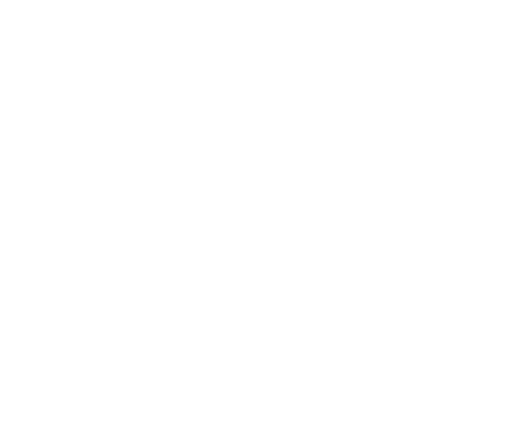
t = 0.00 s
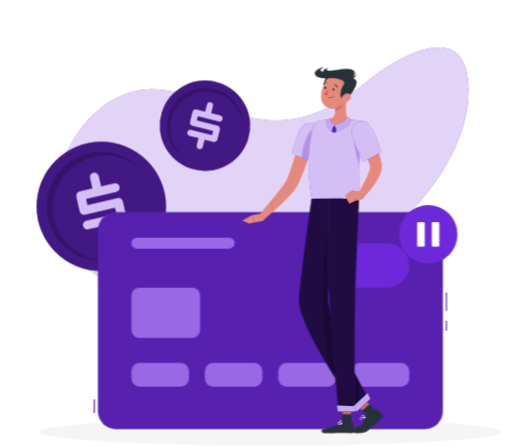
t = 1.44 s
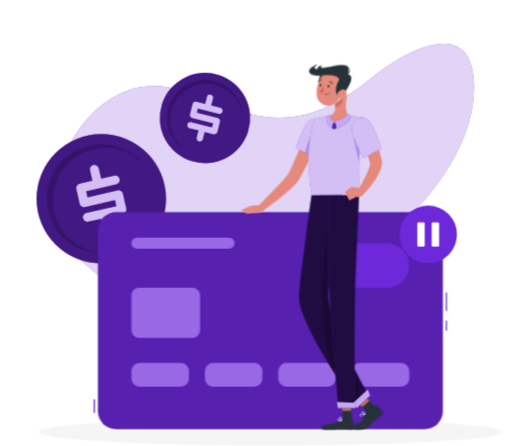
t = 3.24 s
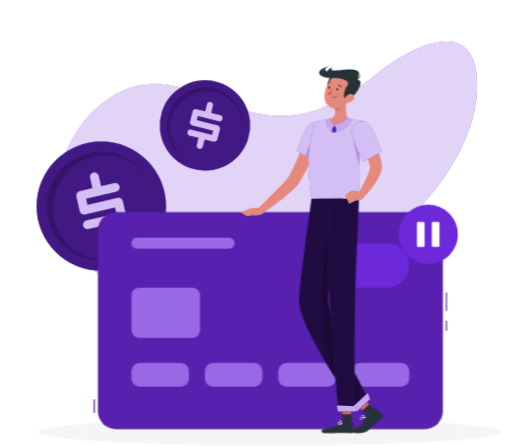
t = 4.64 s
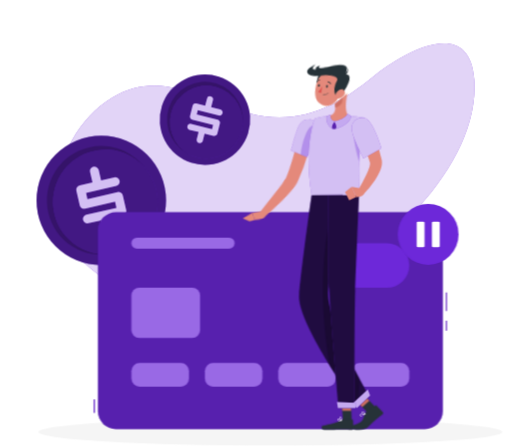
t = 6.44 s
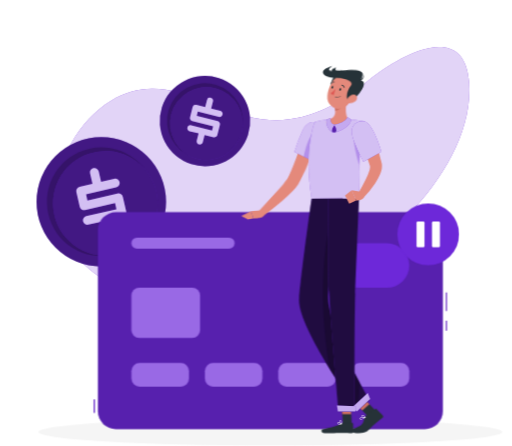
t = 7.94 s

The animated SVG that drew these frames (rendered in a browser with its animation timeline set to each time). Animation: 9 CSS @keyframes rules; one cycle of 9.44 s, repeats indefinitely.

<svg xmlns="http://www.w3.org/2000/svg" viewBox="24 0 428 373" id="ss-payment-unavailable-m"><style>svg#ss-payment-unavailable-m #paycard-p{transform-box:view-box;transform-origin:382px 196px;animation:2.00s ease-in-out 1.1s infinite pulse}svg#ss-payment-unavailable-m #swipe{transform-box:view-box;transform-origin:292px 166px;animation:1.2s ease-in-out 1.0s infinite k-swipe}svg#ss-payment-unavailable-m #head{transform-box:view-box;transform-origin:305px 146px;animation:4s ease-in-out 1.0s infinite k-head}svg#ss-payment-unavailable-m #background-simple{transform-box:fill-box;transform-origin:center;animation:0.8s 1 both cubic-bezier(.2,.7,.2,1) bxGrow,8s infinite none ease-in-out drift;animation-delay:0s,0.9s}svg#ss-payment-unavailable-m #Shadow{transform-box:fill-box;transform-origin:center;animation:0.6s 1 both linear bxFade;animation-delay:0.2s}svg#ss-payment-unavailable-m #Coins{transform-box:fill-box;transform-origin:center;animation:0.7s 1 both cubic-bezier(.2,.7,.2,1) bxIn,4s infinite none ease-in-out float;animation-delay:0.18s,1.08s}svg#ss-payment-unavailable-m #credit-card{transform-box:fill-box;transform-origin:center;animation:0.7s 1 both cubic-bezier(.2,.7,.2,1) bxIn;animation-delay:0.36s}svg#ss-payment-unavailable-m #Character{transform-box:fill-box;transform-origin:center;animation:0.7s 1 both cubic-bezier(.2,.7,.2,1) bxIn,3.2s infinite none ease-in-out bob;animation-delay:0.54s,1.44s}@keyframes bob{0%,100%{transform:none}50%{transform:translateY(-3px)}}@keyframes bxFade{from{opacity:0}to{opacity:1}}@keyframes bxGrow{from{opacity:0;transform:scale(.92)}to{opacity:1;transform:none}}@keyframes bxIn{from{opacity:0;transform:translateY(14px)}to{opacity:1;transform:none}}@keyframes drift{0%,100%{transform:none}50%{transform:translate(4px,-3px) scale(1.02)}}@keyframes float{0%,100%{transform:none}50%{transform:translateY(-7px)}}@keyframes pulse{0%,100%{transform:scale(1)}50%{transform:scale(1.08)}}@keyframes k-swipe{0%,100%{transform:rotate(0deg)}50%{transform:rotate(-7deg)}}@keyframes k-head{0%,100%{transform:rotate(0)}30%,50%{transform:rotate(-6deg)}75%{transform:rotate(3deg)}}@media (prefers-reduced-motion: reduce){svg#ss-payment-unavailable-m *{animation:none!important}}</style><g id="background-simple"><path d="M415.36,125.13c4.79,74.55-85.2,155-150.07,176C202.78,321.4,77.78,313.85,71.39,226c-2.4-33,16.67-69,44.93-86.2,45.44-27.63,81.06,9.24,125.85,15.17,35.59,4.71,63.15-11.16,89.85-32.83C354.26,104.11,411.76,69.2,415.36,125.13Z" transform="translate(0 -54.95)" style="fill:#6D28D9" /><path d="M415.36,125.13c4.79,74.55-85.2,155-150.07,176C202.78,321.4,77.78,313.85,71.39,226c-2.4-33,16.67-69,44.93-86.2,45.44-27.63,81.06,9.24,125.85,15.17,35.59,4.71,63.15-11.16,89.85-32.83C354.26,104.11,411.76,69.2,415.36,125.13Z" transform="translate(0 -54.95)" style="fill:#fff;opacity:0.8" /></g><g id="Shadow"><ellipse cx="250" cy="361.29" rx="193.89" ry="11.32" style="fill:#f5f5f5" /></g><g id="Coins"><circle cx="108.63" cy="228.03" r="54.16" transform="translate(-129.43 88.65) rotate(-45)" style="fill:#6D28D9" /><circle cx="108.63" cy="228.03" r="54.16" transform="translate(-129.43 88.65) rotate(-45)" style="opacity:0.4" /><circle cx="108.63" cy="228.03" r="45.48" transform="translate(-134.42 241.82) rotate(-80.32)" style="opacity:0.2" /><circle cx="111.5" cy="229.83" r="43.66" transform="matrix(0.07, -1, 1, 0.07, -125.66, 269.79)" style="fill:#6D28D9" /><circle cx="111.5" cy="229.83" r="43.66" transform="matrix(0.07, -1, 1, 0.07, -125.66, 269.79)" style="opacity:0.4" /><path d="M126.61,223.86l2.85,12.35A3.51,3.51,0,0,1,129,239a3.67,3.67,0,0,1-2.33,1.65l-10.86,2.51,2,8.69a3.47,3.47,0,0,1-.48,2.77A3.51,3.51,0,0,1,115,256.2a3.68,3.68,0,0,1-2.83-.44,3.48,3.48,0,0,1-1.64-2.28l-2-8.79-10.77,2.49a3.54,3.54,0,0,1-2.74-.46,3.5,3.5,0,0,1-1.65-2.28,3.56,3.56,0,0,1,.46-2.76,3.5,3.5,0,0,1,2.28-1.63l25.2-5.81-1.18-5.13L95,234.9a3.55,3.55,0,0,1-2.76-.43,3.5,3.5,0,0,1-1.63-2.31l-2.84-12.3a3.66,3.66,0,0,1,2.74-4.39L101.23,213l-2-8.7a3.55,3.55,0,0,1,.42-2.73,3.59,3.59,0,0,1,2.44-1.68,3.51,3.51,0,0,1,2.73.46,3.57,3.57,0,0,1,1.62,2.29l2,8.69,11-2.52a3.63,3.63,0,0,1,2.81.47,3.48,3.48,0,0,1,1.66,2.25,3.79,3.79,0,0,1-2.81,4.49l-25.2,5.81L97,226.93l25.11-5.79a3.63,3.63,0,0,1,2.81.47A3.45,3.45,0,0,1,126.61,223.86Z" transform="translate(0 -54.95)" style="fill:#6D28D9" /><g style="opacity:0.7000000000000001"><path d="M126.61,223.86l2.85,12.35A3.51,3.51,0,0,1,129,239a3.67,3.67,0,0,1-2.33,1.65l-10.86,2.51,2,8.69a3.47,3.47,0,0,1-.48,2.77A3.51,3.51,0,0,1,115,256.2a3.68,3.68,0,0,1-2.83-.44,3.48,3.48,0,0,1-1.64-2.28l-2-8.79-10.77,2.49a3.54,3.54,0,0,1-2.74-.46,3.5,3.5,0,0,1-1.65-2.28,3.56,3.56,0,0,1,.46-2.76,3.5,3.5,0,0,1,2.28-1.63l25.2-5.81-1.18-5.13L95,234.9a3.55,3.55,0,0,1-2.76-.43,3.5,3.5,0,0,1-1.63-2.31l-2.84-12.3a3.66,3.66,0,0,1,2.74-4.39L101.23,213l-2-8.7a3.55,3.55,0,0,1,.42-2.73,3.59,3.59,0,0,1,2.44-1.68,3.51,3.51,0,0,1,2.73.46,3.57,3.57,0,0,1,1.62,2.29l2,8.69,11-2.52a3.63,3.63,0,0,1,2.81.47,3.48,3.48,0,0,1,1.66,2.25,3.79,3.79,0,0,1-2.81,4.49l-25.2,5.81L97,226.93l25.11-5.79a3.63,3.63,0,0,1,2.81.47A3.45,3.45,0,0,1,126.61,223.86Z" transform="translate(0 -54.95)" style="fill:#fff" /></g><circle cx="195.33" cy="160.54" r="37.8" transform="translate(-53.37 151.18) rotate(-49.8)" style="fill:#6D28D9" /><circle cx="195.33" cy="160.54" r="37.8" transform="translate(-53.37 151.18) rotate(-49.8)" style="opacity:0.4" /><circle cx="195.33" cy="160.54" r="31.74" transform="translate(-52.86 153.84) rotate(-50.42)" style="opacity:0.2" /><circle cx="196.54" cy="162.57" r="30.47" transform="translate(-51.97 165.07) rotate(-52.61)" style="fill:#6D28D9" /><circle cx="196.54" cy="162.57" r="30.47" transform="translate(-51.97 165.07) rotate(-52.61)" style="opacity:0.4" /><path d="M207.82,163.66l-2.15,8.58a2.41,2.41,0,0,1-1.18,1.55,2.58,2.58,0,0,1-2,.29L195,172.19l-1.52,6a2.42,2.42,0,0,1-1.18,1.56,2.46,2.46,0,0,1-1.92.29,2.57,2.57,0,0,1-1.61-1.17,2.46,2.46,0,0,1-.3-1.94l1.53-6.1L182.5,169a2.47,2.47,0,0,1-1.56-1.16,2.43,2.43,0,0,1-.3-1.93,2.46,2.46,0,0,1,1.16-1.58,2.49,2.49,0,0,1,1.94-.28l17.5,4.39.9-3.56-17.45-4.38a2.43,2.43,0,0,1-1.57-1.15,2.39,2.39,0,0,1-.28-1.94l2.14-8.55a2.54,2.54,0,0,1,3.1-1.85l7.42,1.86,1.52-6A2.51,2.51,0,0,1,200.2,141a2.39,2.39,0,0,1,1.54,1.15,2.47,2.47,0,0,1,.29,1.93l-1.52,6,7.6,1.91a2.53,2.53,0,0,1,1.6,1.19,2.44,2.44,0,0,1,.32,1.92,2.58,2.58,0,0,1-1.2,1.6,2.55,2.55,0,0,1-2,.3l-17.51-4.39-.88,3.54,17.44,4.37a2.53,2.53,0,0,1,1.6,1.19A2.39,2.39,0,0,1,207.82,163.66Z" transform="translate(0 -54.95)" style="fill:#6D28D9" /><g style="opacity:0.7000000000000001"><path d="M207.82,163.66l-2.15,8.58a2.41,2.41,0,0,1-1.18,1.55,2.58,2.58,0,0,1-2,.29L195,172.19l-1.52,6a2.42,2.42,0,0,1-1.18,1.56,2.46,2.46,0,0,1-1.92.29,2.57,2.57,0,0,1-1.61-1.17,2.46,2.46,0,0,1-.3-1.94l1.53-6.1L182.5,169a2.47,2.47,0,0,1-1.56-1.16,2.43,2.43,0,0,1-.3-1.93,2.46,2.46,0,0,1,1.16-1.58,2.49,2.49,0,0,1,1.94-.28l17.5,4.39.9-3.56-17.45-4.38a2.43,2.43,0,0,1-1.57-1.15,2.39,2.39,0,0,1-.28-1.94l2.14-8.55a2.54,2.54,0,0,1,3.1-1.85l7.42,1.86,1.52-6A2.51,2.51,0,0,1,200.2,141a2.39,2.39,0,0,1,1.54,1.15,2.47,2.47,0,0,1,.29,1.93l-1.52,6,7.6,1.91a2.53,2.53,0,0,1,1.6,1.19,2.44,2.44,0,0,1,.32,1.92,2.58,2.58,0,0,1-1.2,1.6,2.55,2.55,0,0,1-2,.3l-17.51-4.39-.88,3.54,17.44,4.37a2.53,2.53,0,0,1,1.6,1.19A2.39,2.39,0,0,1,207.82,163.66Z" transform="translate(0 -54.95)" style="fill:#fff" /></g></g><g id="credit-card"><rect x="102.26" y="334.02" width="1" height="11.29" style="fill:#6D28D9" /><rect x="102.26" y="334.02" width="1" height="11.29" style="opacity:0.1" /><rect x="396.74" y="244.57" width="1" height="15.47" style="fill:#6D28D9" /><rect x="396.74" y="268.16" width="1" height="8.39" style="fill:#6D28D9" /><rect x="396.74" y="244.57" width="1" height="15.47" style="opacity:0.1" /><rect x="396.74" y="268.16" width="1" height="8.39" style="opacity:0.1" /><rect x="105.76" y="177.49" width="288.49" height="181.35" rx="15.05" style="fill:#6D28D9" /><rect x="105.76" y="177.49" width="288.49" height="181.35" rx="15.05" style="opacity:0.2" /><path d="M347.55,295.59a18.67,18.67,0,0,0,0-37.34h-24.1a18.67,18.67,0,0,0,0,37.34Z" transform="translate(0 -54.95)" style="fill:#6D28D9" /><rect x="133.79" y="240.63" width="57.43" height="42.03" rx="6.48" style="fill:#6D28D9" /><rect x="133.79" y="240.63" width="57.43" height="42.03" rx="6.48" style="fill:#fff;opacity:0.30000000000000004" /><rect x="133.79" y="198.71" width="86.31" height="9.17" rx="4.59" style="fill:#6D28D9" /><rect x="133.79" y="198.71" width="86.31" height="9.17" rx="4.59" style="fill:#fff;opacity:0.30000000000000004" /><rect x="133.79" y="303.52" width="48.15" height="19.75" rx="6.73" style="fill:#6D28D9" /><rect x="133.79" y="303.52" width="48.15" height="19.75" rx="6.73" style="fill:#fff;opacity:0.30000000000000004" /><rect x="195.21" y="303.52" width="48.15" height="19.75" rx="6.73" style="fill:#6D28D9" /><rect x="195.21" y="303.52" width="48.15" height="19.75" rx="6.73" style="fill:#fff;opacity:0.30000000000000004" /><rect x="256.64" y="303.52" width="48.15" height="19.75" rx="6.73" style="fill:#6D28D9" /><rect x="256.64" y="303.52" width="48.15" height="19.75" rx="6.73" style="fill:#fff;opacity:0.30000000000000004" /><rect x="318.06" y="303.52" width="48.15" height="19.75" rx="6.73" style="fill:#6D28D9" /><rect x="318.06" y="303.52" width="48.15" height="19.75" rx="6.73" style="fill:#fff;opacity:0.30000000000000004" /><g id="paycard-p"><g id="paycard"><circle cx="382" cy="196" r="24" fill="#6D28D9" /><rect x="372.9" y="185.9" width="6.2" height="20.2" rx="1" fill="#FFFFFF" /><rect x="384.9" y="185.9" width="6.2" height="20.2" rx="1" fill="#FFFFFF" /></g></g></g><g id="Character"><g id="swipe"><path d="M293,166.82c-2.37,6.69-5,13.16-7.79,19.63a168.66,168.66,0,0,1-9.7,19.14c-.49.79-1,1.58-1.53,2.37l-.39.59-.53.73c-.36.46-.7.86-1,1.25a52.21,52.21,0,0,1-4,4c-2.67,2.47-5.39,4.71-8.14,6.92-5.52,4.38-11.16,8.48-17,12.37l-3.49-4.33L254.13,215c2.43-2.41,4.84-4.84,7.09-7.27,1.11-1.21,2.19-2.45,3.08-3.59.22-.28.41-.56.58-.8l.21-.34.29-.52c.39-.69.8-1.36,1.18-2.07,3.06-5.75,5.76-12,8.36-18.34s5.1-12.73,7.5-19.07Z" transform="translate(0 -54.95)" style="fill:#e4897b" /><path d="M295.81,162c2.27,6.64-11.07,26.17-11.07,26.17L272,181.08a149,149,0,0,1,7.68-17.8C284.14,154.84,293.32,154.71,295.81,162Z" transform="translate(0 -54.95)" style="fill:#6D28D9" /><path d="M295.81,162c2.27,6.64-11.07,26.17-11.07,26.17L272,181.08a149,149,0,0,1,7.68-17.8C284.14,154.84,293.32,154.71,295.81,162Z" transform="translate(0 -54.95)" style="fill:#fff;opacity:0.7000000000000001" /><path d="M296,162.83c-2.86-1.37-6.15-.22-9.62,5.26s-6.42,14.63-6.74,17.24l5.11,2.83S297.06,170.12,296,162.83Z" transform="translate(0 -54.95)" style="fill:#6D28D9;opacity:0.31" /><path d="M241.11,228.56l-7.73.27,1.62,6.06s8.08.72,8.8-1.72Z" transform="translate(0 -54.95)" style="fill:#e4897b" /><polygon points="225.04 177.49 230.46 180.65 235 179.94 233.38 173.88 225.04 177.49" style="fill:#e4897b" /></g><path d="M287.18,156.92s-9.52,22.39-2.66,64.08h39.65c.49-6.09-2.31-35.78,4.56-64.46a101.24,101.24,0,0,0-13.22-1.68,147.9,147.9,0,0,0-16.85,0A76.45,76.45,0,0,0,287.18,156.92Z" transform="translate(0 -54.95)" style="fill:#6D28D9" /><path d="M287.18,156.92s-9.52,22.39-2.66,64.08h39.65c.49-6.09-2.31-35.78,4.56-64.46a101.24,101.24,0,0,0-13.22-1.68,147.9,147.9,0,0,0-16.85,0A76.45,76.45,0,0,0,287.18,156.92Z" transform="translate(0 -54.95)" style="fill:#fff;opacity:0.7000000000000001" /><polygon points="338.21 343.67 332.34 348.93 321.15 337.29 327.03 332.03 338.21 343.67" style="fill:#263238" /><polygon points="318.08 354.62 310.67 354.62 309.71 337.45 317.12 337.45 318.08 354.62" style="fill:#263238" /><polygon points="321.16 337.29 326.92 343.29 332.8 338.03 327.04 332.03 321.16 337.29" style="fill:#ce6f64" /><polygon points="317.12 337.46 309.71 337.46 310.21 346.31 317.62 346.31 317.12 337.46" style="fill:#ce6f64" /><path d="M284.52,221s-7.81,54.06-10.47,83.48c-2.14,23.61,48.91,94,48.91,94l9.87-9.29s-37.28-63.11-34.41-89.39c2.78-25.45,12.2-78.83,12.2-78.83Z" transform="translate(0 -54.95)" style="fill:#6D28D9" /><path d="M284.52,221s-7.81,54.06-10.47,83.48c-2.14,23.61,48.91,94,48.91,94l9.87-9.29s-37.28-63.11-34.41-89.39c2.78-25.45,12.2-78.83,12.2-78.83Z" transform="translate(0 -54.95)" style="opacity:0.7000000000000001" /><path d="M298.42,299.83c1.43-13.11,4.63-33.65,7.38-50.47-1.44-2.82-5.48-8.53-5.48-8.53-3.62,12.51-11.49,59.67-.26,123.36,11.7,18.86,22.9,34.32,22.9,34.32l1.53-24.32C313.68,353.85,296.43,318,298.42,299.83Z" transform="translate(0 -54.95)" style="opacity:0.2" /><path d="M298.62,221s-.7,56.65.5,77.88c1.31,23.24,7.91,100.24,7.91,100.24h13.58S320.2,324,321,301c.89-25,3.19-80,3.19-80Z" transform="translate(0 -54.95)" style="fill:#6D28D9" /><path d="M298.62,221s-.7,56.65.5,77.88c1.31,23.24,7.91,100.24,7.91,100.24h13.58S320.2,324,321,301c.89-25,3.19-80,3.19-80Z" transform="translate(0 -54.95)" style="opacity:0.7000000000000001" /><path d="M310.28,408.72h8.33a.53.53,0,0,1,.55.5l.41,6.59a1.31,1.31,0,0,1-1.3,1.32c-2.9-.05-4.29-.22-7.95-.22-2.25,0-11.83.24-14.94.24s-3-3.08-1.71-3.36c5.91-1.25,13.24-3,15.34-4.62A2.09,2.09,0,0,1,310.28,408.72Z" transform="translate(0 -54.95)" style="fill:#263238" /><path d="M330.72,401.78l7.14-4.81a.66.66,0,0,1,.82,0l5.46,5.51a1.1,1.1,0,0,1-.26,1.67c-4.56,3.51-7.85,6.16-10.45,9.08-3,3.41-4.62,3.9-11.62,3.9-3.24,0-5.07-2.73-3.75-3.15,11.66-3.69,8.54-5.3,11.38-10.71A4,4,0,0,1,330.72,401.78Z" transform="translate(0 -54.95)" style="fill:#263238" /><path d="M319.87,163.62c-.82,4.72.27,16,4.32,29.06a190.68,190.68,0,0,1,3.89-33.29v-.06C325.48,159.07,320.66,159.19,319.87,163.62Z" transform="translate(0 -54.95)" style="fill:#6D28D9;opacity:0.31" /><path d="M314.5,135.88c-1.25,5.42-2.66,15.36,1,19,0,0-1.58,4.49-11.66,4.49-11.08,0-5.19-4.49-5.19-4.49,6.1-1.44,6.1-5.93,5.19-10.14Z" transform="translate(0 -54.95)" style="fill:#e4897b" /><polygon points="303.56 104.4 300.56 107.59 302.03 110.67 304.42 110.78 306.46 107.84 303.56 104.4" style="fill:#6D28D9" /><path d="M310.16,139.49l-6.31,5.22a17.35,17.35,0,0,1,.42,3c2.32-.33,5.58-2.87,5.91-5.29A7.88,7.88,0,0,0,310.16,139.49Z" transform="translate(0 -54.95)" style="fill:#ce6f64" /><g id="head"><path d="M301.35,117.5c-3.79,1.29-6.82,11.34-2.4,14S308.55,115.05,301.35,117.5Z" transform="translate(0 -54.95)" style="fill:#263238" /><path d="M316.87,130.2c-2.26,7-3.22,11.23-7.78,14.1a9.59,9.59,0,0,1-14.77-8.38c.09-6.73,3.77-17.09,11.52-18.39A9.71,9.71,0,0,1,316.87,130.2Z" transform="translate(0 -54.95)" style="fill:#e4897b" /><path d="M322.47,118.5c-2.26,5.46,3,.9,1.64,7.38-.88,4.22-8.5,14.33-11.44,13.41s-2.91-8.09.84-13.16c2.16-2.91-2.51-6.21-13-5.86s-16.83-5.55-2.89-9.88c0,0-5.14,3-2.09,4C299.85,116,327,107.56,322.47,118.5Z" transform="translate(0 -54.95)" style="fill:#263238" /><path d="M320.47,121c-.11,0,2.35-.61,3.66-5C324.13,116.07,323.7,122.54,320.47,121Z" transform="translate(0 -54.95)" style="fill:#263238" /><path d="M300.84,111.36c-6.45,2-3.78,4.25-1.11,4.81l6.12-2.4C296.55,115,300.84,111.36,300.84,111.36Z" transform="translate(0 -54.95)" style="fill:#263238" /><path d="M318.11,138.75a7.32,7.32,0,0,1-5,2.07c-2.47,0-3-2.34-1.67-4.3,1.18-1.76,3.88-3.88,6.06-2.93S319.75,137.14,318.11,138.75Z" transform="translate(0 -54.95)" style="fill:#e4897b" /><path d="M305.48,129.81c-.15.58-.58,1-1,.9s-.57-.63-.42-1.21.58-1,1-.89S305.63,129.23,305.48,129.81Z" transform="translate(0 -54.95)" style="fill:#263238" /><path d="M298.88,128.36c-.15.58-.58,1-1,.9s-.57-.62-.42-1.2.57-1,1-.9S299,127.78,298.88,128.36Z" transform="translate(0 -54.95)" style="fill:#263238" /><path d="M300.9,129.11a22.57,22.57,0,0,1-4,4.35,3.42,3.42,0,0,0,2.66,1.13Z" transform="translate(0 -54.95)" style="fill:#de5753" /><path d="M302,136.7a5.53,5.53,0,0,1-1.23-.14.18.18,0,0,1-.13-.21.18.18,0,0,1,.21-.13,5,5,0,0,0,4.24-1,.18.18,0,0,1,.25,0,.18.18,0,0,1,0,.25A5.08,5.08,0,0,1,302,136.7Z" transform="translate(0 -54.95)" style="fill:#263238" /><path d="M308.1,128.14a.34.34,0,0,1-.32-.21,2.7,2.7,0,0,0-1.9-1.61.35.35,0,0,1-.3-.4.36.36,0,0,1,.4-.3,3.38,3.38,0,0,1,2.44,2,.34.34,0,0,1-.18.46A.35.35,0,0,1,308.1,128.14Z" transform="translate(0 -54.95)" style="fill:#263238" /><path d="M296.65,125.49a.35.35,0,0,1-.22-.08.36.36,0,0,1-.05-.5,3.67,3.67,0,0,1,2.94-1.37.35.35,0,0,1,.32.38.34.34,0,0,1-.38.32,2.94,2.94,0,0,0-2.34,1.12A.34.34,0,0,1,296.65,125.49Z" transform="translate(0 -54.95)" style="fill:#263238" /></g><path d="M330.65,161.65c.78,1.21,1.43,2.28,2.09,3.44s1.29,2.28,1.91,3.44c1.22,2.31,2.37,4.67,3.42,7.08A73.7,73.7,0,0,1,343,191l.1.51.05.25.07.42a11.45,11.45,0,0,1,.13,1.69,14.87,14.87,0,0,1-.3,2.82,23.81,23.81,0,0,1-1.46,4.46,47.7,47.7,0,0,1-4,7.21,84,84,0,0,1-9.88,12.13L323.36,217c2.42-4.22,4.83-8.6,6.85-12.89a49,49,0,0,0,2.54-6.34,14.26,14.26,0,0,0,.58-2.78,4.16,4.16,0,0,0,0-.93c0-.09,0-.17-.06-.18s0,0,0-.05l-.06-.2-.12-.41a63.48,63.48,0,0,0-2.25-6.5c-.88-2.17-1.86-4.33-2.89-6.48s-2.14-4.27-3.28-6.39c-.56-1.06-1.15-2.11-1.74-3.15l-1.76-3Z" transform="translate(0 -54.95)" style="fill:#e4897b" /><path d="M307.66,410a2,2,0,0,1-1.4-.39,1,1,0,0,1-.22-.94.67.67,0,0,1,.41-.49c.91-.36,3,1.08,3.24,1.24a.16.16,0,0,1,.07.18.17.17,0,0,1-.13.14A9.5,9.5,0,0,1,307.66,410Zm-.87-1.53a.66.66,0,0,0-.21,0,.29.29,0,0,0-.19.24.63.63,0,0,0,.12.62c.34.34,1.31.38,2.64.12A5.94,5.94,0,0,0,306.79,408.48Z" transform="translate(0 -54.95)" style="fill:#fff" /><path d="M309.59,409.75l-.09,0c-.74-.44-1.84-2-1.67-2.8a.66.66,0,0,1,.63-.53.89.89,0,0,1,.73.24c.75.73.58,2.86.58,2.95a.18.18,0,0,1-.1.14Zm-1-3h-.08c-.25,0-.31.15-.33.25-.11.53.62,1.7,1.26,2.24a3.85,3.85,0,0,0-.48-2.34A.53.53,0,0,0,308.58,406.75Z" transform="translate(0 -54.95)" style="fill:#fff" /><path d="M325.92,405.8a1.3,1.3,0,0,1-.54-.1.88.88,0,0,1-.53-.62.51.51,0,0,1,.11-.49c.67-.81,4.18-.57,4.58-.54a.17.17,0,0,1,.16.13.18.18,0,0,1-.08.19A9.34,9.34,0,0,1,325.92,405.8Zm2.12-1.46c-1.23,0-2.52.12-2.81.47a.17.17,0,0,0,0,.18.53.53,0,0,0,.32.39c.56.23,1.82-.15,3.41-1Z" transform="translate(0 -54.95)" style="fill:#fff" /><path d="M329.53,404.4h0c-1,0-3.25-.77-3.42-1.57,0-.2,0-.48.48-.71,1.72-.81,3.05,1.91,3.11,2a.23.23,0,0,1,0,.18A.19.19,0,0,1,329.53,404.4Zm-2.31-2.07a1.09,1.09,0,0,0-.49.11c-.21.1-.31.21-.29.31.1.47,1.72,1.13,2.78,1.27C328.9,403.48,328.13,402.33,327.22,402.33Z" transform="translate(0 -54.95)" style="fill:#fff" /><path d="M325.34,215.38,318,214.09l3.79,8.55s6.73,0,6.43-3.52Z" transform="translate(0 -54.95)" style="fill:#e4897b" /><polygon points="312.45 163.43 315.92 170.34 321.75 167.68 317.96 159.14 312.45 163.43" style="fill:#e4897b" /><polygon points="333.43 333.7 322.36 344.13 318.79 340.3 331.46 328.76 333.43 333.7" style="fill:#6D28D9" /><polygon points="333.43 333.7 322.36 344.13 318.79 340.3 331.46 328.76 333.43 333.7" style="fill:#fff;opacity:0.6000000000000001" /><polygon points="321.15 344.17 306.48 344.17 305.67 339.02 321.86 339.82 321.15 344.17" style="fill:#6D28D9" /><polygon points="321.15 344.17 306.48 344.17 305.67 339.02 321.86 339.82 321.15 344.17" style="fill:#fff;opacity:0.6000000000000001" /><path d="M328.73,156.54c7,1,14.17,25.32,14.17,25.32l-15,8.32s-6.09-11.56-9-20.14C315.85,161.05,321.24,155.44,328.73,156.54Z" transform="translate(0 -54.95)" style="fill:#6D28D9" /><path d="M328.73,156.54c7,1,14.17,25.32,14.17,25.32l-15,8.32s-6.09-11.56-9-20.14C315.85,161.05,321.24,155.44,328.73,156.54Z" transform="translate(0 -54.95)" style="fill:#fff;opacity:0.7000000000000001" /><polygon points="303.56 104.4 300.56 107.59 302.03 110.67 304.42 110.78 306.46 107.84 303.56 104.4" style="opacity:0.2" /><path d="M303.56,159.35a13,13,0,0,1,1.92,6.11s12.48-4.4,11.89-10.85c0,0-1.77-1.05-2.89-1.9C314.48,152.71,314.06,156.77,303.56,159.35Z" transform="translate(0 -54.95)" style="fill:#6D28D9" /><path d="M303.56,159.35a13,13,0,0,1,1.92,6.11s12.48-4.4,11.89-10.85c0,0-1.77-1.05-2.89-1.9C314.48,152.71,314.06,156.77,303.56,159.35Z" transform="translate(0 -54.95)" style="fill:#fff;opacity:0.6000000000000001" /><path d="M303.56,159.35a17.56,17.56,0,0,0-2.44,5.72s-5.65-3.82-3.95-10.19a21.09,21.09,0,0,1,3.19-1S299.62,158,303.56,159.35Z" transform="translate(0 -54.95)" style="fill:#6D28D9" /><path d="M303.56,159.35a17.56,17.56,0,0,0-2.44,5.72s-5.65-3.82-3.95-10.19a21.09,21.09,0,0,1,3.19-1S299.62,158,303.56,159.35Z" transform="translate(0 -54.95)" style="fill:#fff;opacity:0.6000000000000001" /></g></svg>
